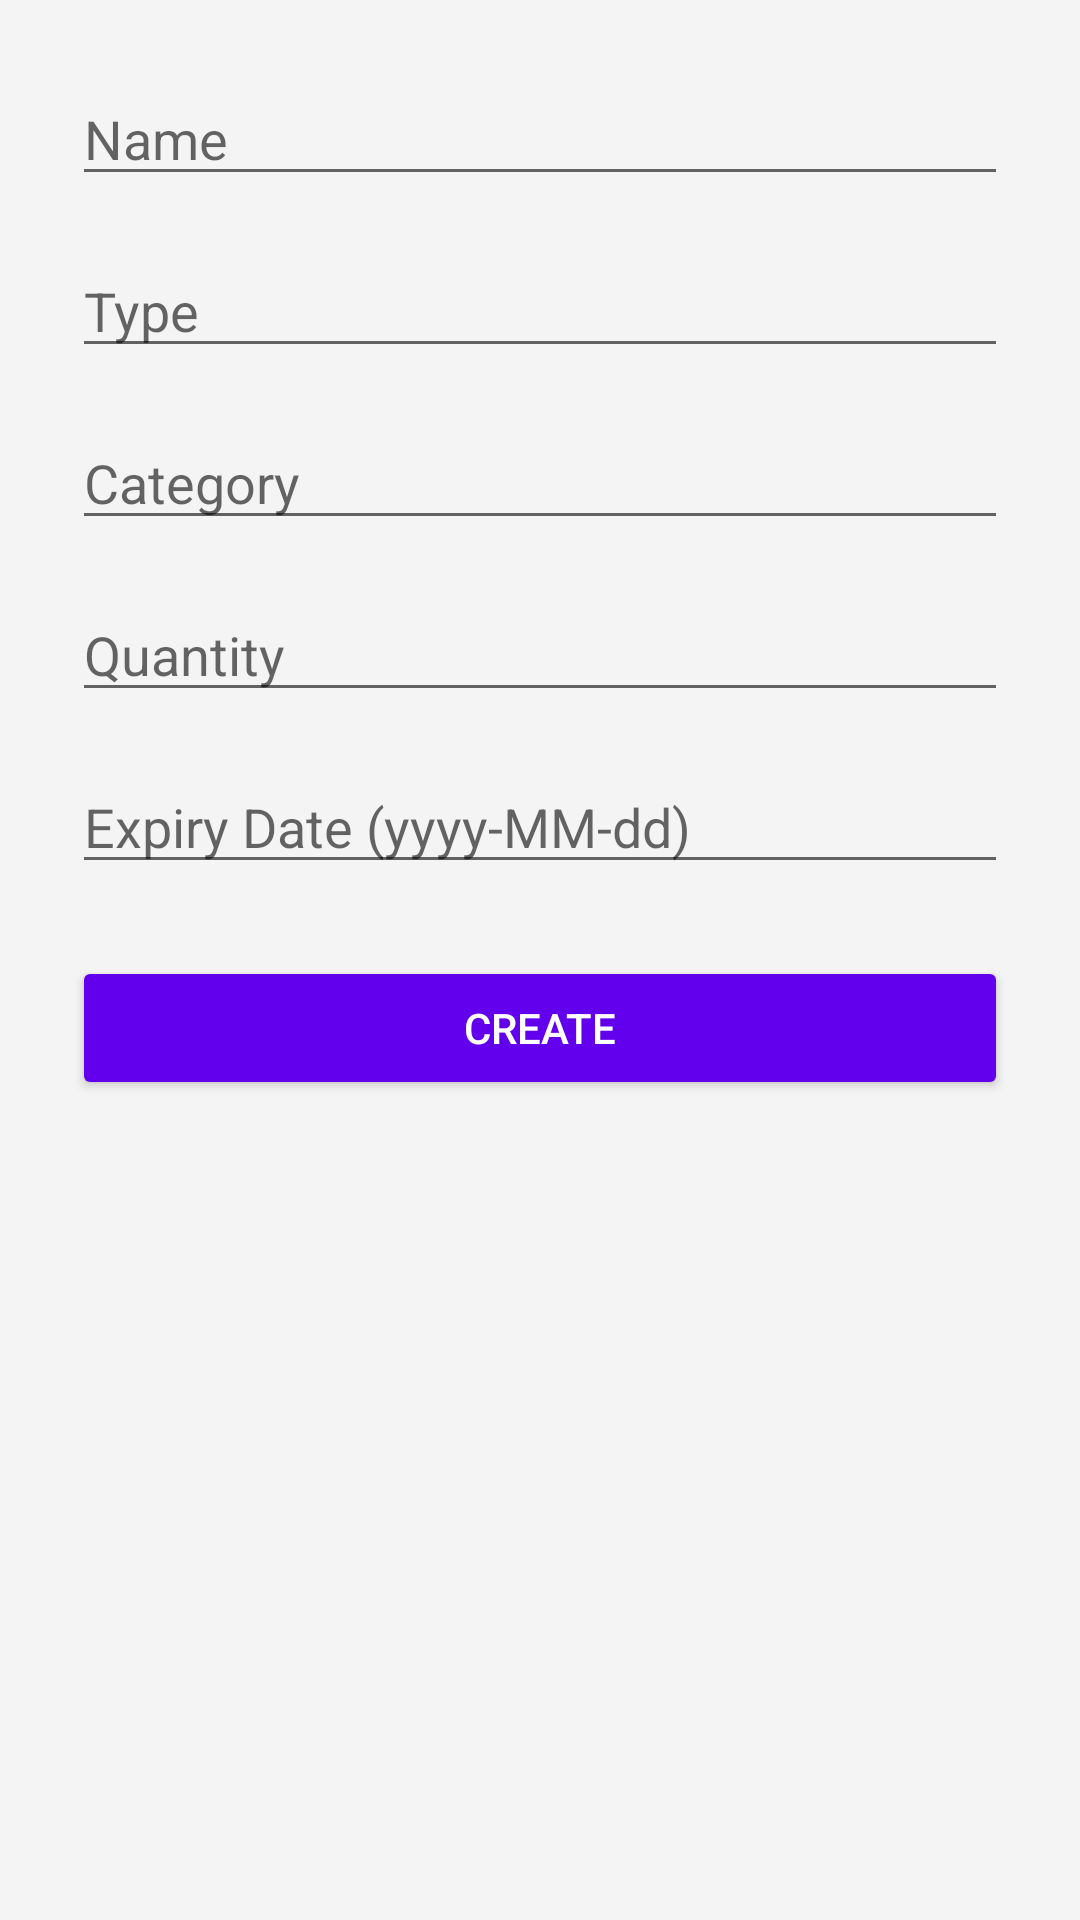

Produce the Android XML layout that renders to this screen, including the resource entries it uses.
<!-- AndroidManifest.xml: application theme Theme.MedicationManagement -->
<!-- res/layout/activity_add_medicine.xml -->
<?xml version="1.0" encoding="utf-8"?>

<ScrollView xmlns:android="http://schemas.android.com/apk/res/android"
    android:layout_width="match_parent"
    android:layout_height="match_parent"
    android:padding="24dp" android:background="#f4f4f4">

    <LinearLayout android:orientation="vertical"
        android:layout_width="match_parent" android:layout_height="wrap_content">

        <EditText android:id="@+id/inputName"
            android:hint="@string/name" android:layout_marginBottom="16dp"
            android:layout_width="match_parent" android:layout_height="wrap_content"/>

        <EditText android:id="@+id/inputType"
            android:hint="@string/type" android:layout_marginBottom="16dp"
            android:layout_width="match_parent" android:layout_height="wrap_content"/>

        <EditText android:id="@+id/inputCategory"
            android:hint="@string/category" android:layout_marginBottom="16dp"
            android:layout_width="match_parent" android:layout_height="wrap_content"/>

        <EditText android:id="@+id/inputQuantity"
            android:hint="@string/quantity" android:inputType="number"
            android:layout_marginBottom="16dp"
            android:layout_width="match_parent" android:layout_height="wrap_content"/>

        <EditText android:id="@+id/inputExpiry"
            android:hint="@string/expiry_date"
            android:layout_marginBottom="24dp"
            android:layout_width="match_parent" android:layout_height="wrap_content"/>

        <Button android:id="@+id/btnCreate"
            android:text="@string/create"
            android:layout_width="match_parent" android:layout_height="wrap_content"
            android:backgroundTint="#6200EE" android:textColor="@android:color/white"/>
    </LinearLayout>
</ScrollView>
<!-- resources referenced by this layout -->
<resources>
  <string name="category">Category</string>
  <string name="create">Create</string>
  <string name="expiry_date">Expiry Date (yyyy-MM-dd)</string>
  <string name="name">Name</string>
  <string name="quantity">Quantity</string>
  <string name="type">Type</string>
  <style name="Theme.MedicationManagement" parent="Theme.AppCompat.Light.NoActionBar" />
</resources>
